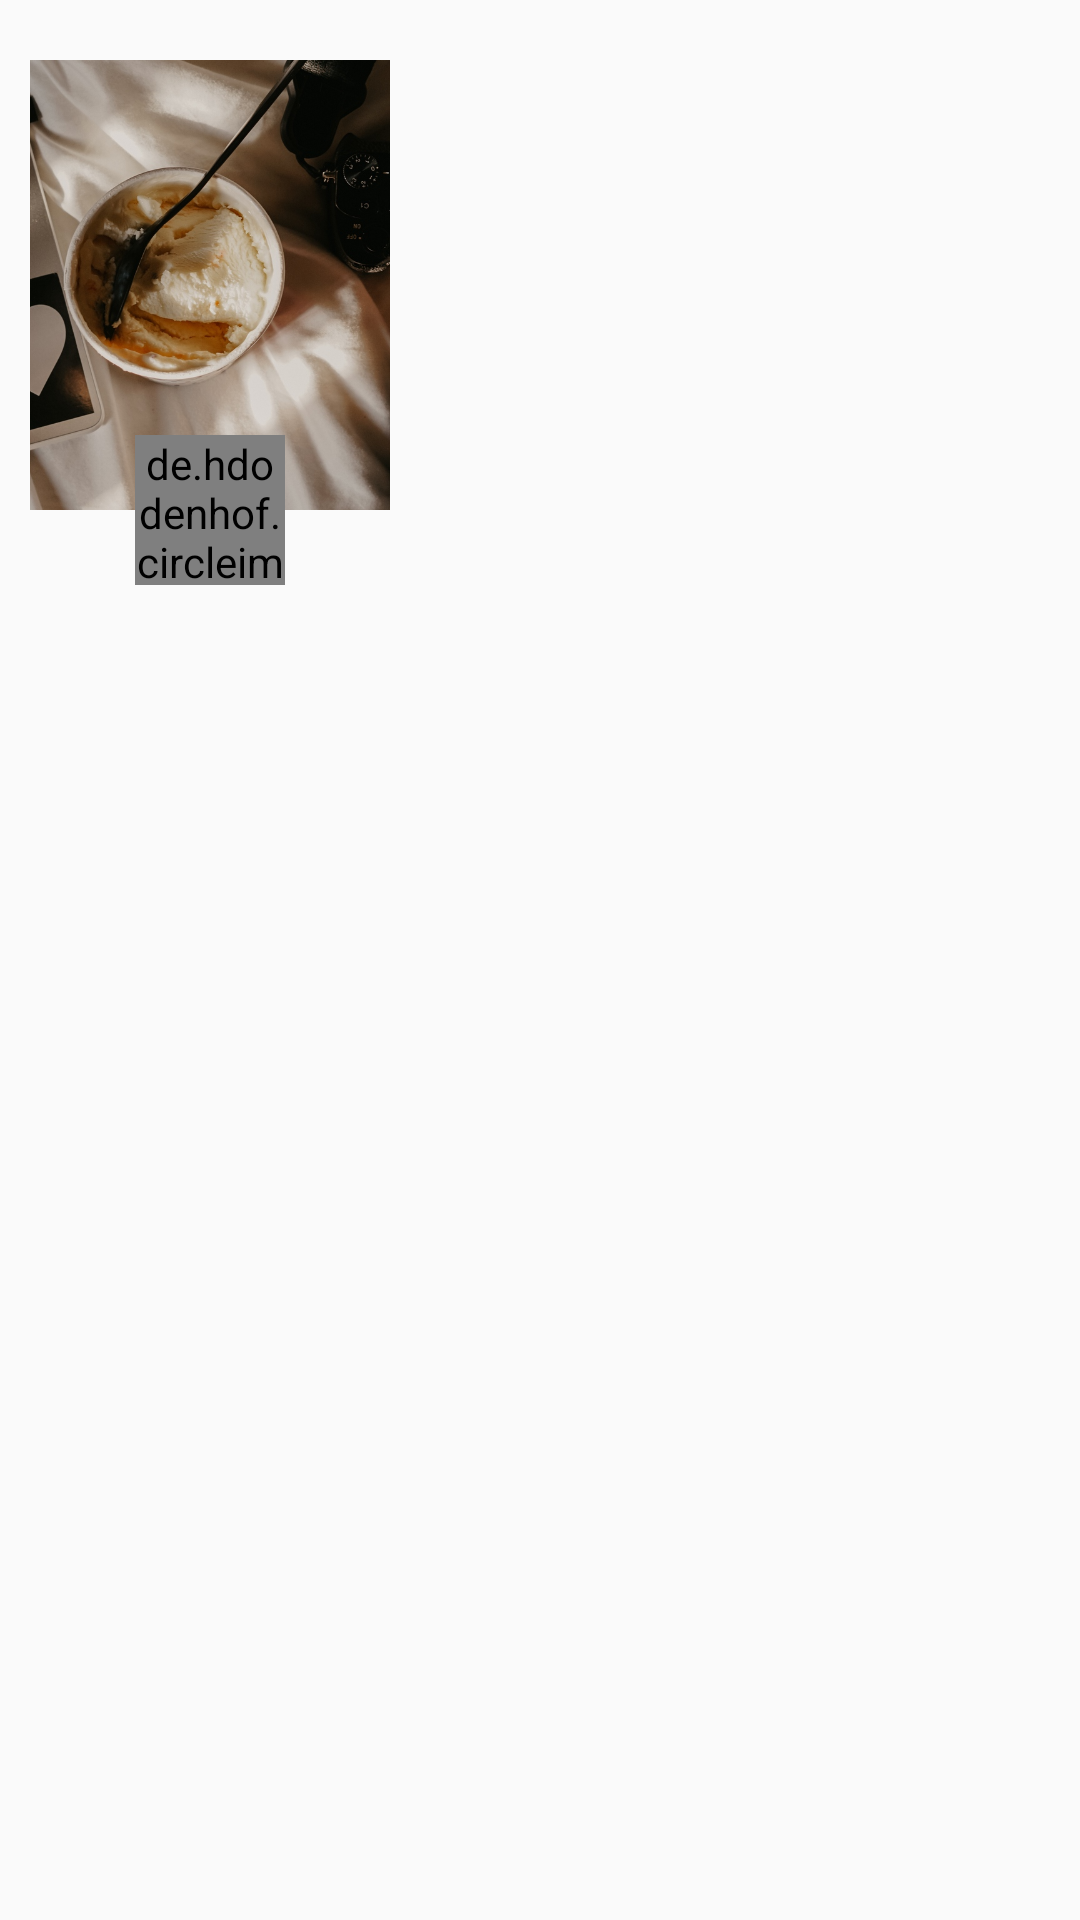

Produce the Android XML layout that renders to this screen, including the resource entries it uses.
<!-- AndroidManifest.xml: application theme AppTheme -->
<!-- res/layout/layout_top_stories.xml -->
<?xml version="1.0" encoding="utf-8"?>
<androidx.constraintlayout.widget.ConstraintLayout xmlns:android="http://schemas.android.com/apk/res/android"
    xmlns:app="http://schemas.android.com/apk/res-auto"
    xmlns:tools="http://schemas.android.com/tools"
    android:layout_width="wrap_content"
    android:layout_height="wrap_content">

    <androidx.constraintlayout.widget.ConstraintLayout
        android:id="@+id/story_container"
        android:layout_width="120dp"
        android:layout_height="150dp"
        android:layout_marginStart="10dp"
        android:layout_marginTop="20dp"
        android:background="@drawable/top_stories_background"
        app:layout_constraintStart_toStartOf="parent"
        app:layout_constraintTop_toTopOf="parent">

        <ImageView
            android:id="@+id/image_story"
            android:layout_width="match_parent"
            android:layout_height="wrap_content"
            android:scaleType="centerCrop"
            android:adjustViewBounds="false"
            app:layout_constraintBottom_toBottomOf="parent"
            app:layout_constraintEnd_toEndOf="parent"
            app:layout_constraintStart_toStartOf="parent"
            app:layout_constraintTop_toTopOf="parent"
            android:src="@drawable/test_image" />

    </androidx.constraintlayout.widget.ConstraintLayout>

    <de.hdodenhof.circleimageview.CircleImageView
        android:id="@+id/story_creator_profile"
        android:layout_width="50dp"
        android:layout_height="50dp"
        android:layout_marginTop="145dp"
        android:src="@drawable/image_profile_placeholder"
        app:civ_border_color="#ffff"
        app:civ_border_width="2dp"
        app:layout_constraintEnd_toEndOf="@+id/story_container"
        app:layout_constraintStart_toStartOf="@+id/story_container"
        app:layout_constraintTop_toTopOf="parent" />

</androidx.constraintlayout.widget.ConstraintLayout>
<!-- resources referenced by this layout -->
<resources>
  <!-- drawable test_image: jpg bitmap (drawable, 333831 bytes) -->
  <!-- drawable top_stories_background (drawable) -->
  <?xml version="1.0" encoding="utf-8"?>
  <shape xmlns:android="http://schemas.android.com/apk/res/android"
      android:shape="rectangle">
      <solid android:color="#FFFF" />
      <corners android:radius="18dp" />
  </shape>
  <style name="AppTheme" parent="Theme.AppCompat.Light.DarkActionBar">
          
          <item name="colorPrimary">@color/colorPrimary</item>
          <item name="colorPrimaryDark">@color/colorPrimaryDark</item>
          <item name="colorAccent">@color/colorAccent</item>
      </style>
  <color name="colorPrimary">@color/secondaryLight</color>
  <color name="colorPrimaryDark">@color/secondaryLight</color>
  <color name="colorAccent">@color/primaryLight</color>
  <color name="secondaryLight">#FCFCFC</color>
  <color name="primaryLight">#FFFFFF</color>
</resources>
